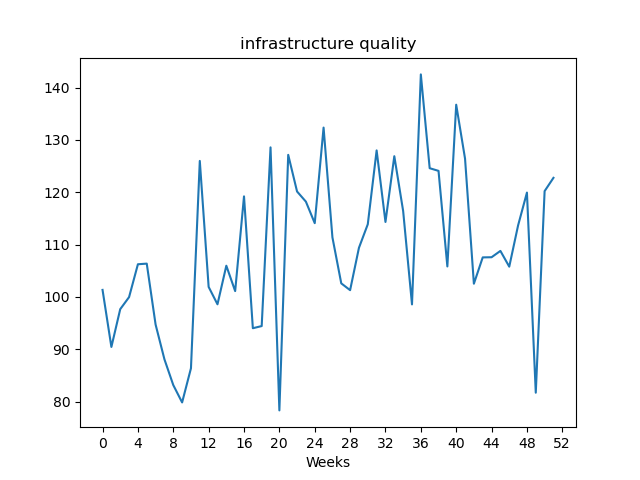

The data file committed next to this chart (first rows):
, value
Week1, 101.3
Week2, 90.44
Week3, 97.66
Week4, 99.96
Week5, 106.2
Week6, 106.4
Week7, 94.72
Week8, 88.08
Week9, 83.16
Week10, 79.84
Week11, 86.37
Week12, 126
Week13, 101.9
Week14, 98.59
Week15, 106
Week16, 101.1
Week17, 119.2
Week18, 94.02
Week19, 94.43
Week20, 128.6
Week21, 78.32
Week22, 127.1
Week23, 120.1
Week24, 118.2
Week25, 114.1
Week26, 132.3
Week27, 111.4
Week28, 102.6
Week29, 101.3
Week30, 109.4
Week31, 113.9
Week32, 128
Week33, 114.3
Week34, 126.9
Week35, 116.4
Week36, 98.57
Week37, 142.5
Week38, 124.6
Week39, 124.1
Week40, 105.8
Week41, 136.7
Week42, 126.4
Week43, 102.5
Week44, 107.5
Week45, 107.6
Week46, 108.8
Week47, 105.8
Week48, 113.7
Week49, 119.9
Week50, 81.7
Week51, 120.2
Week52, 122.8
